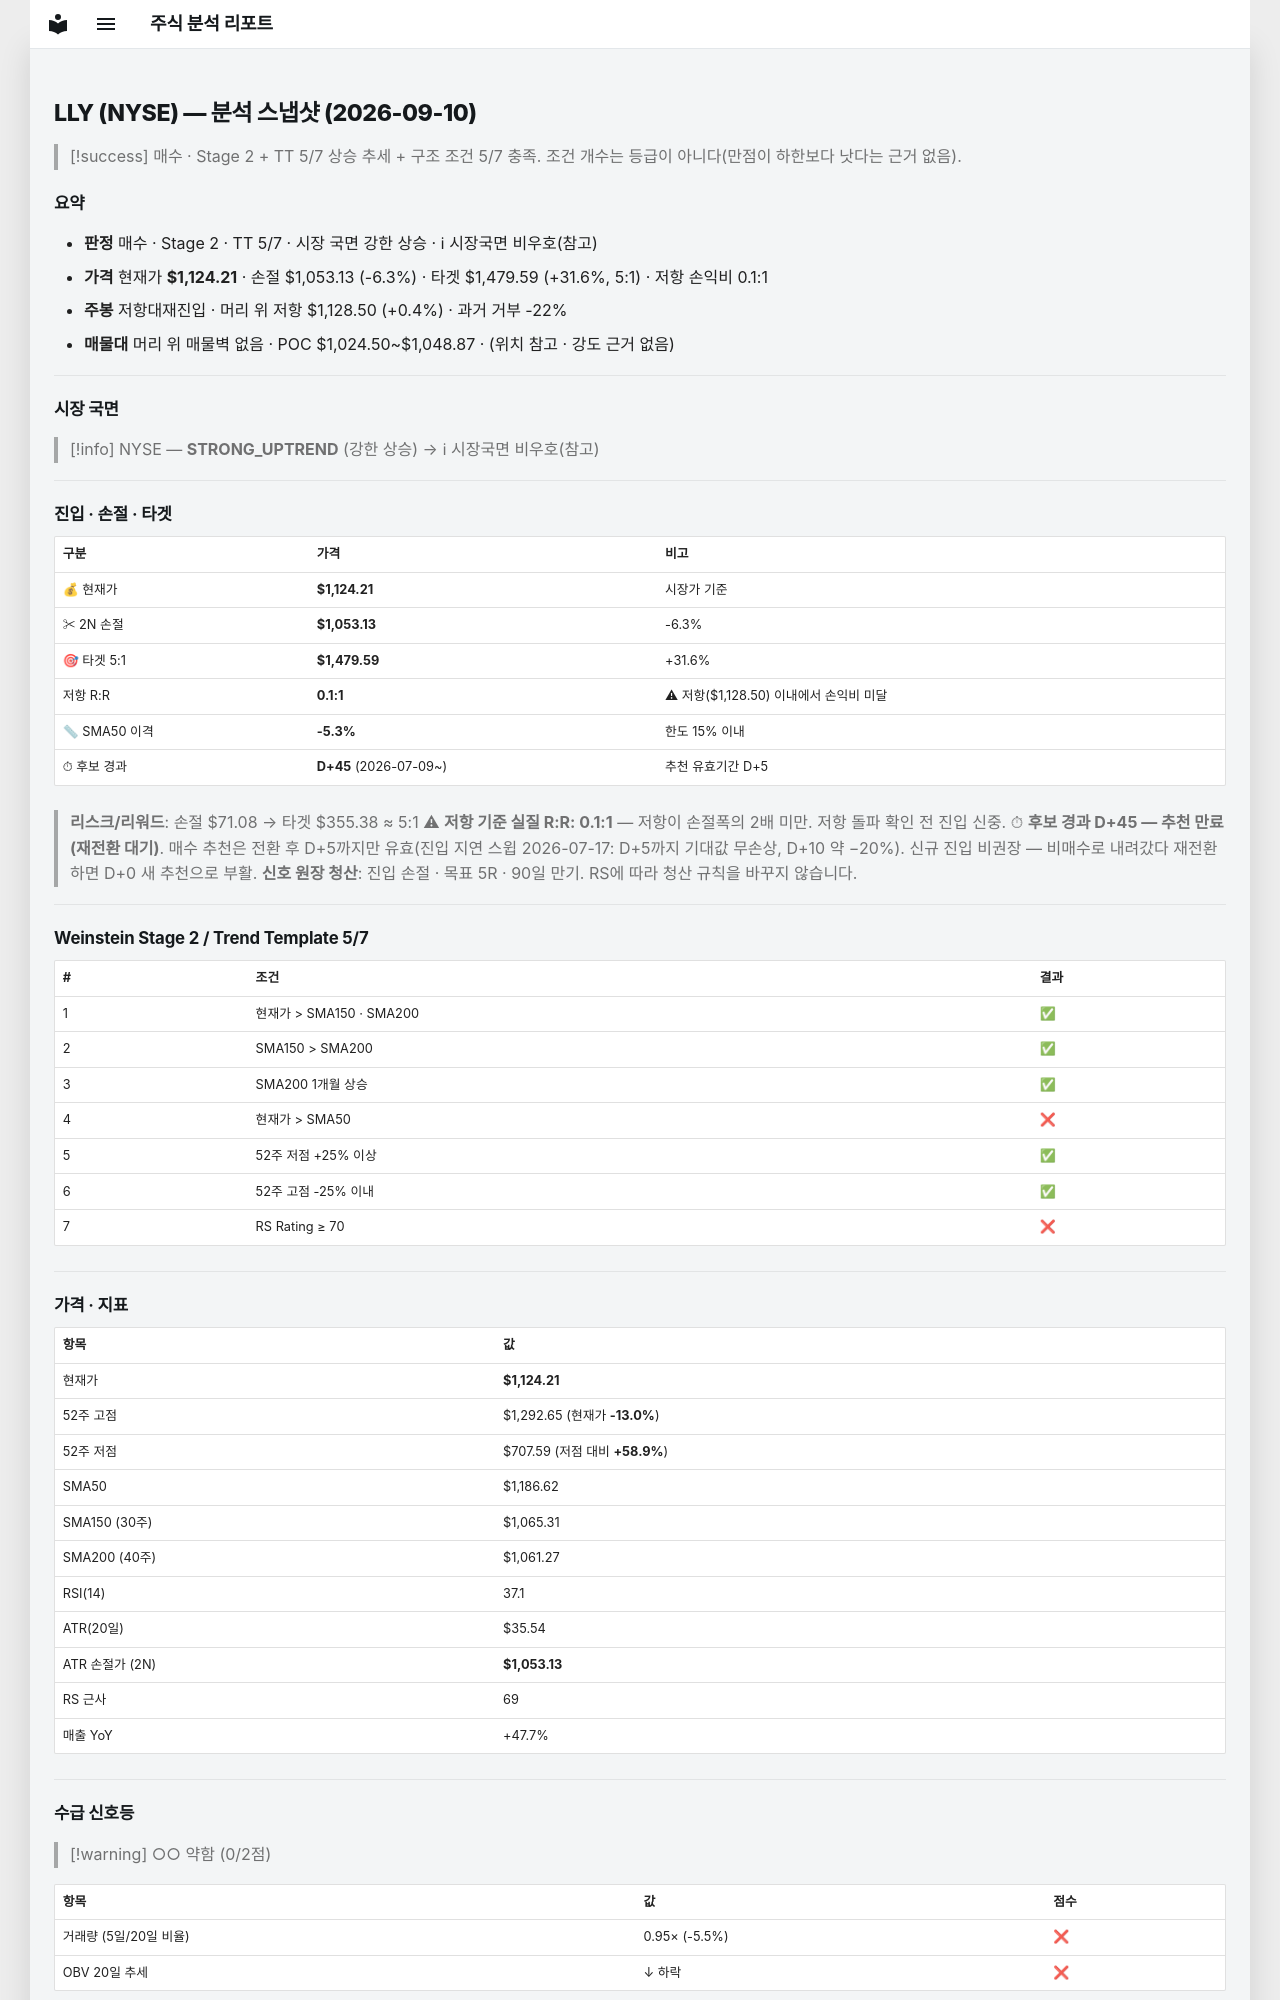

repository: soloandco/stock-reports · page: snapshots/LLY-2026-09-10/index.html · generator: mkdocs

---
type: analysis-snapshot
title: LLY 분석 스냅샷
ticker: LLY
market: NYSE
created: 2026-09-10
updated: 2026-09-10
bar-date: 2026-09-09
verdict: 매수관찰
real-rr: 0.06
sma50-gap-pct: -5.3
candidate-days: 45
candidate-since: 2026-07-09
weekly-position: 저항대재진입
weekly-overhead-price: 1128.50
weekly-overhead-pct: 0.4
stage: 2
trend-template-score: 5
tt-max: 7
price: 1124.2099609375
stop-price: 1053.1335167154064
market-regime: STRONG_UPTREND
supply-demand-score: 0/2
supply-demand-label: 약함
status: tracking
tags:
  - stock-agent
  - watchlist
  - LLY
  - analysis
related:
  - "[[analysis-template]]"
---

# LLY (NYSE) — 분석 스냅샷 (2026-09-10)

> [!success] 매수 · Stage 2 + TT 5/7
> 상승 추세 + 구조 조건 5/7 충족. 조건 개수는 등급이 아니다(만점이 하한보다 낫다는 근거 없음).

## 요약

- **판정** 매수 · Stage 2 · TT 5/7 · 시장 국면 강한 상승 · ℹ 시장국면 비우호(참고)
- **가격** 현재가 **$1,124.21** · 손절 $1,053.13 (-6.3%) · 타겟 $1,479.59 (+31.6%, 5:1) · 저항 손익비 0.1:1
- **주봉** 저항대재진입 · 머리 위 저항 $1,128.50 (+0.4%) · 과거 거부 -22%
- **매물대** 머리 위 매물벽 없음 · POC $1,024.50~$1,048.87 · (위치 참고 · 강도 근거 없음)

---

## 시장 국면

> [!info] NYSE — **STRONG_UPTREND** (강한 상승) → ℹ 시장국면 비우호(참고)

---

## 진입 · 손절 · 타겟

| 구분 | 가격 | 비고 |
|------|------|------|
| 💰 현재가 | **$1,124.21** | 시장가 기준 |
| ✂ 2N 손절 | **$1,053.13** | -6.3% |
| 🎯 타겟 5:1 | **$1,479.59** | +31.6% |
| 저항 R:R | **0.1:1** | ⚠ 저항($1,128.50) 이내에서 손익비 미달 |
| 📏 SMA50 이격 | **-5.3%** | 한도 15% 이내 |
| ⏱ 후보 경과 | **D+45** (2026-07-09~) | 추천 유효기간 D+5 |

> **리스크/리워드**: 손절 $71.08 → 타겟 $355.38 ≈ 5:1
> ⚠ **저항 기준 실질 R:R: 0.1:1** — 저항이 손절폭의 2배 미만. 저항 돌파 확인 전 진입 신중.
> ⏱ **후보 경과 D+45 — 추천 만료(재전환 대기)**. 매수 추천은 전환 후 D+5까지만 유효(진입 지연 스윕 2026-07-17: D+5까지 기대값 무손상, D+10 약 −20%). 신규 진입 비권장 — 비매수로 내려갔다 재전환하면 D+0 새 추천으로 부활.
> **신호 원장 청산**: 진입 손절 · 목표 5R · 90일 만기. RS에 따라 청산 규칙을 바꾸지 않습니다.

---

## Weinstein Stage 2 / Trend Template 5/7

| # | 조건 | 결과 |
|---|------|------|
| 1 | 현재가 > SMA150 · SMA200 | ✅ |
| 2 | SMA150 > SMA200 | ✅ |
| 3 | SMA200 1개월 상승 | ✅ |
| 4 | 현재가 > SMA50 | ❌ |
| 5 | 52주 저점 +25% 이상 | ✅ |
| 6 | 52주 고점 -25% 이내 | ✅ |
| 7 | RS Rating ≥ 70 | ❌ |

---

## 가격 · 지표

| 항목 | 값 |
|------|---|
| 현재가 | **$1,124.21** |
| 52주 고점 | $1,292.65 (현재가 **-13.0%**) |
| 52주 저점 | $707.59 (저점 대비 **+58.9%**) |
| SMA50 | $1,186.62 |
| SMA150 (30주) | $1,065.31 |
| SMA200 (40주) | $1,061.27 |
| RSI(14) | 37.1 |
| ATR(20일) | $35.54 |
| ATR 손절가 (2N) | **$1,053.13** |
| RS 근사 | 69 |
| 매출 YoY | +47.7% |

---
## 수급 신호등

> [!warning] ○○ 약함 (0/2점)

| 항목 | 값 | 점수 |
|------|------|------|
| 거래량 (5일/20일 비율) | 0.95× (-5.5%) | ❌ |
| OBV 20일 추세 | ↓ 하락 | ❌ |

> **판독법**: 거래량이 20일 평균보다 20% 이상 많고 OBV(온밸런스볼륨)가 상승 중이면 매집 수급이 강한 것으로 판단합니다.

---
